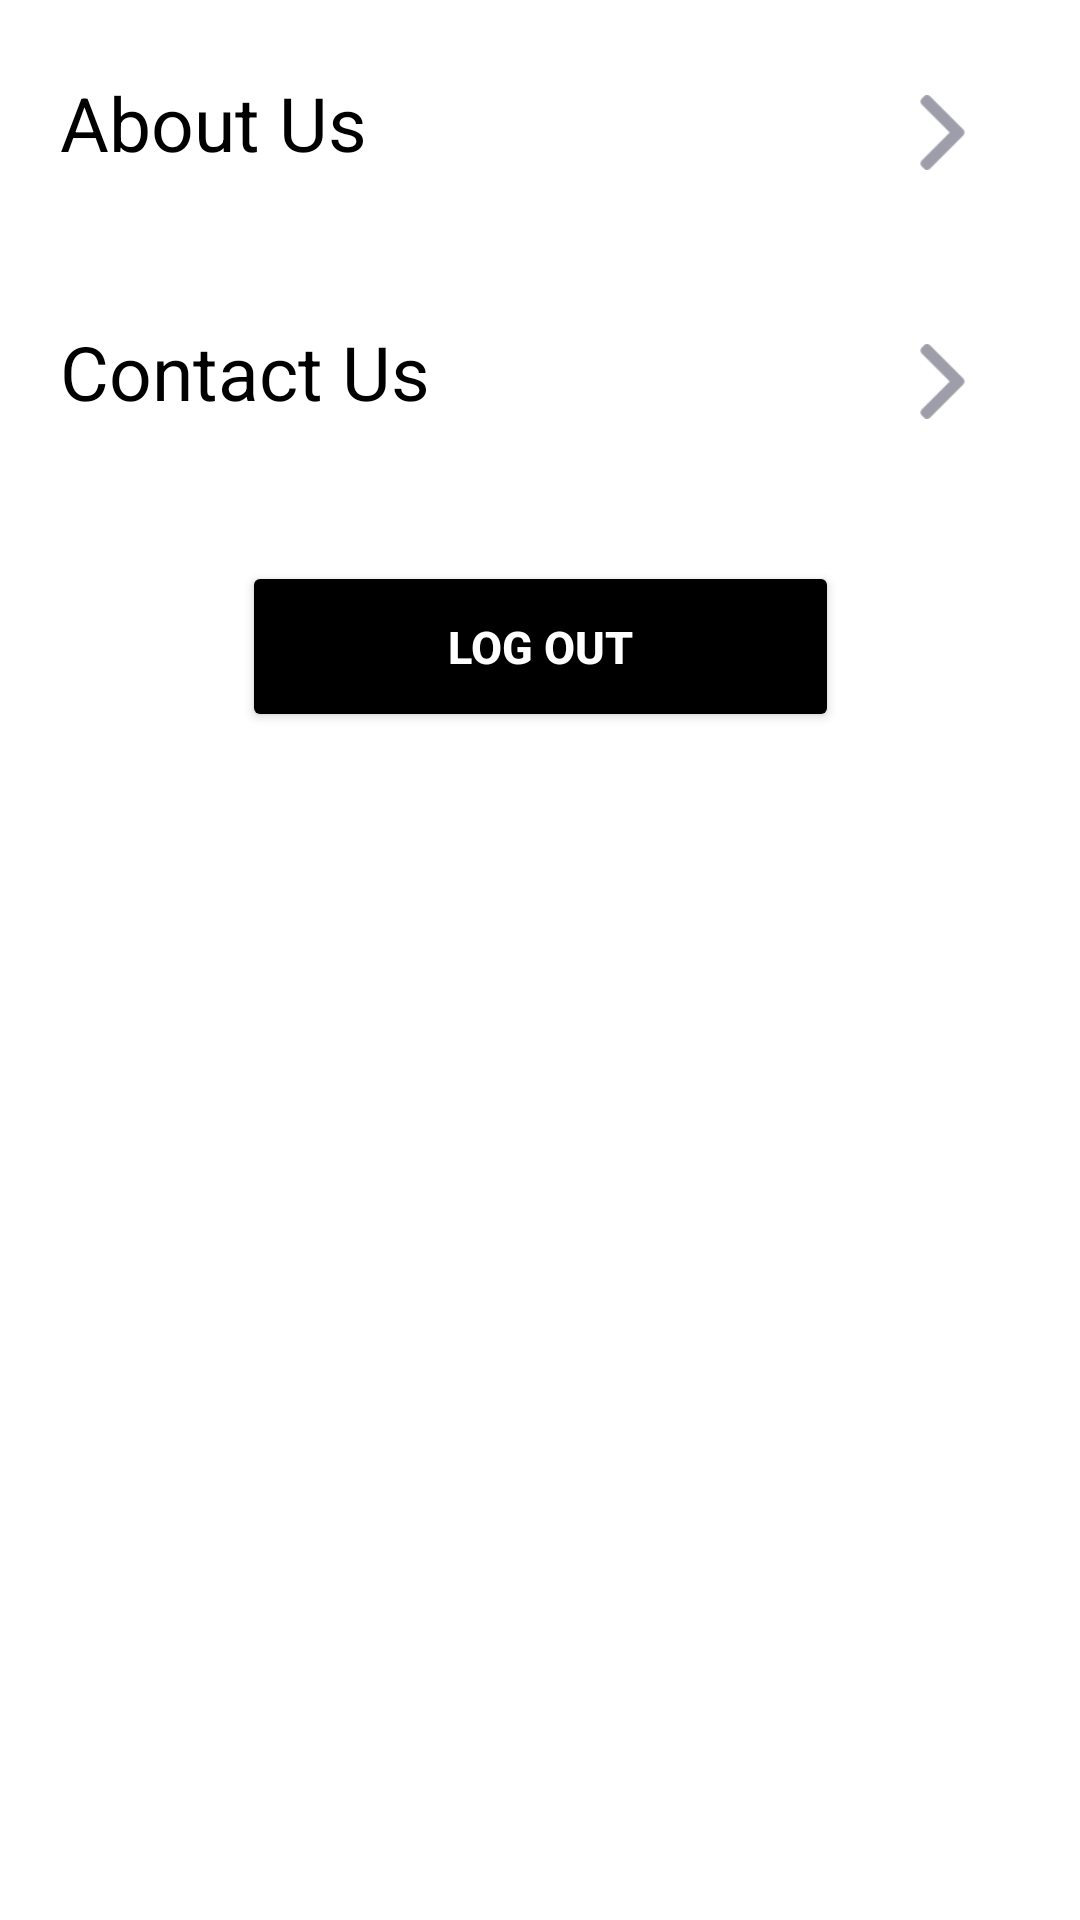

Reconstruct the res/layout file that produces this screen, plus the resources it refers to.
<!-- AndroidManifest.xml: application theme Theme.Ecommerce -->
<!-- res/layout/fragment_setting.xml -->
<androidx.constraintlayout.widget.ConstraintLayout xmlns:android="http://schemas.android.com/apk/res/android"
    xmlns:app="http://schemas.android.com/apk/res-auto"
    xmlns:tools="http://schemas.android.com/tools"
    android:layout_width="match_parent"
    android:layout_height="match_parent"
    tools:context="com.example.ui.SettingFragment">

    <androidx.constraintlayout.widget.ConstraintLayout
        android:id="@+id/constraintLayout"
        android:layout_width="match_parent"
        android:layout_height="wrap_content"
        app:layout_constraintEnd_toEndOf="parent"
        app:layout_constraintStart_toStartOf="parent"
        app:layout_constraintTop_toTopOf="parent">

        <TextView
            android:layout_width="wrap_content"
            android:layout_height="wrap_content"
            android:layout_marginStart="10dp"
            android:layout_marginTop="10dp"
            android:layout_marginBottom="10dp"
            android:elegantTextHeight="true"
            android:gravity="center"
            android:padding="10dp"
            android:paddingStart="10dp"
            android:text="@string/about_us"
            android:textColor="@color/black"
            android:textSize="25sp"
            app:layout_constraintBottom_toBottomOf="parent"
            app:layout_constraintStart_toStartOf="parent"
            app:layout_constraintTop_toTopOf="parent" />

        <ImageButton
            android:id="@+id/aboutUs_btn"
            android:layout_width="25dp"
            android:layout_height="25dp"
            android:layout_marginTop="5dp"
            android:background="@drawable/arrow"
            app:layout_constraintBottom_toBottomOf="parent"
            app:layout_constraintEnd_toEndOf="parent"
            app:layout_constraintHorizontal_bias="0.9"
            app:layout_constraintStart_toStartOf="parent"
            app:layout_constraintTop_toTopOf="parent" />

    </androidx.constraintlayout.widget.ConstraintLayout>

    <androidx.constraintlayout.widget.ConstraintLayout
        android:layout_width="match_parent"
        android:layout_height="83dp"
        app:layout_constraintEnd_toEndOf="parent"
        app:layout_constraintStart_toStartOf="parent"
        app:layout_constraintTop_toBottomOf="@+id/constraintLayout">

        <TextView
            android:layout_width="wrap_content"
            android:layout_height="wrap_content"
            android:layout_marginStart="10dp"
            android:layout_marginTop="10dp"
            android:layout_marginBottom="10dp"
            android:elegantTextHeight="true"
            android:gravity="center"
            android:padding="10dp"
            android:paddingStart="10dp"
            android:text="@string/contact_us"
            android:textColor="@color/black"
            android:textSize="25sp"
            app:layout_constraintBottom_toBottomOf="parent"
            app:layout_constraintStart_toStartOf="parent"
            app:layout_constraintTop_toTopOf="parent" />

        <ImageButton
            android:id="@+id/contactUS_btn"
            android:layout_width="25dp"
            android:layout_height="25dp"
            android:layout_marginTop="5dp"
            android:background="@drawable/arrow"
            app:layout_constraintBottom_toBottomOf="parent"
            app:layout_constraintEnd_toEndOf="parent"
            app:layout_constraintHorizontal_bias="0.9"
            app:layout_constraintStart_toStartOf="parent"
            app:layout_constraintTop_toTopOf="parent" />

    </androidx.constraintlayout.widget.ConstraintLayout>

    <Button
        android:id="@+id/signout"
        android:layout_width="199dp"
        android:layout_height="57dp"
        android:layout_marginBottom="396dp"
        android:elevation="10dp"
        android:gravity="center"
        android:padding="10dp"
        android:text="@string/log_out"
        android:textColor="@color/white"
        android:textSize="15dp"
        android:textStyle="bold"
        app:backgroundTint="@color/black"
        app:layout_constraintBottom_toBottomOf="parent"
        app:layout_constraintEnd_toEndOf="parent"
        app:layout_constraintStart_toStartOf="parent" />

</androidx.constraintlayout.widget.ConstraintLayout>
<!-- resources referenced by this layout -->
<resources>
  <color name="black">#FF000000</color>
  <color name="white">#FFFFFFFF</color>
  <!-- drawable arrow: png bitmap (drawable-v24, 1573 bytes) -->
  <string name="about_us">About Us</string>
  <string name="contact_us">Contact Us</string>
  <string name="log_out">Log out</string>
  <style name="Theme.Ecommerce" parent="Theme.MaterialComponents.DayNight.NoActionBar">
          
          <item name="colorPrimary">#343237</item>
          <item name="colorPrimaryVariant">#2F2E32</item>
          <item name="colorOnPrimary">@color/white</item>
          
          <item name="colorSecondary">@color/teal_200</item>
          <item name="colorSecondaryVariant">@color/teal_700</item>
          <item name="colorOnSecondary">@color/black</item>
          
          <item name="android:statusBarColor" tools:targetApi="l">?attr/colorPrimaryVariant</item>
          
      </style>
  <color name="teal_200">#FF03DAC5</color>
  <color name="teal_700">#FF018786</color>
</resources>
